Labelled photos from "wheat3", an image-classification folder in dyy603/xulaixiang-Wheat-Disease-Identification. The possible labels are: healthy, leaf rust, powdery mildew, septoria.

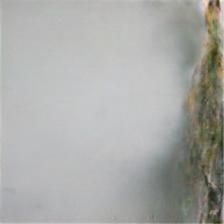
Label: leaf rust

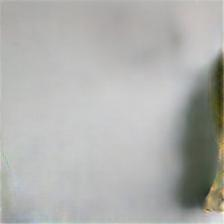
Label: septoria

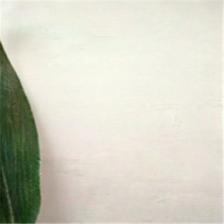
Label: healthy

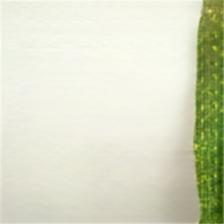
Label: powdery mildew

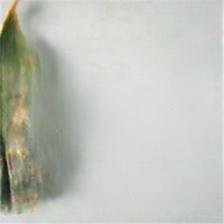
Label: septoria

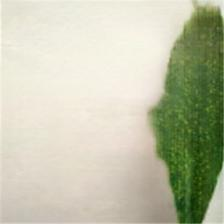
Label: powdery mildew
